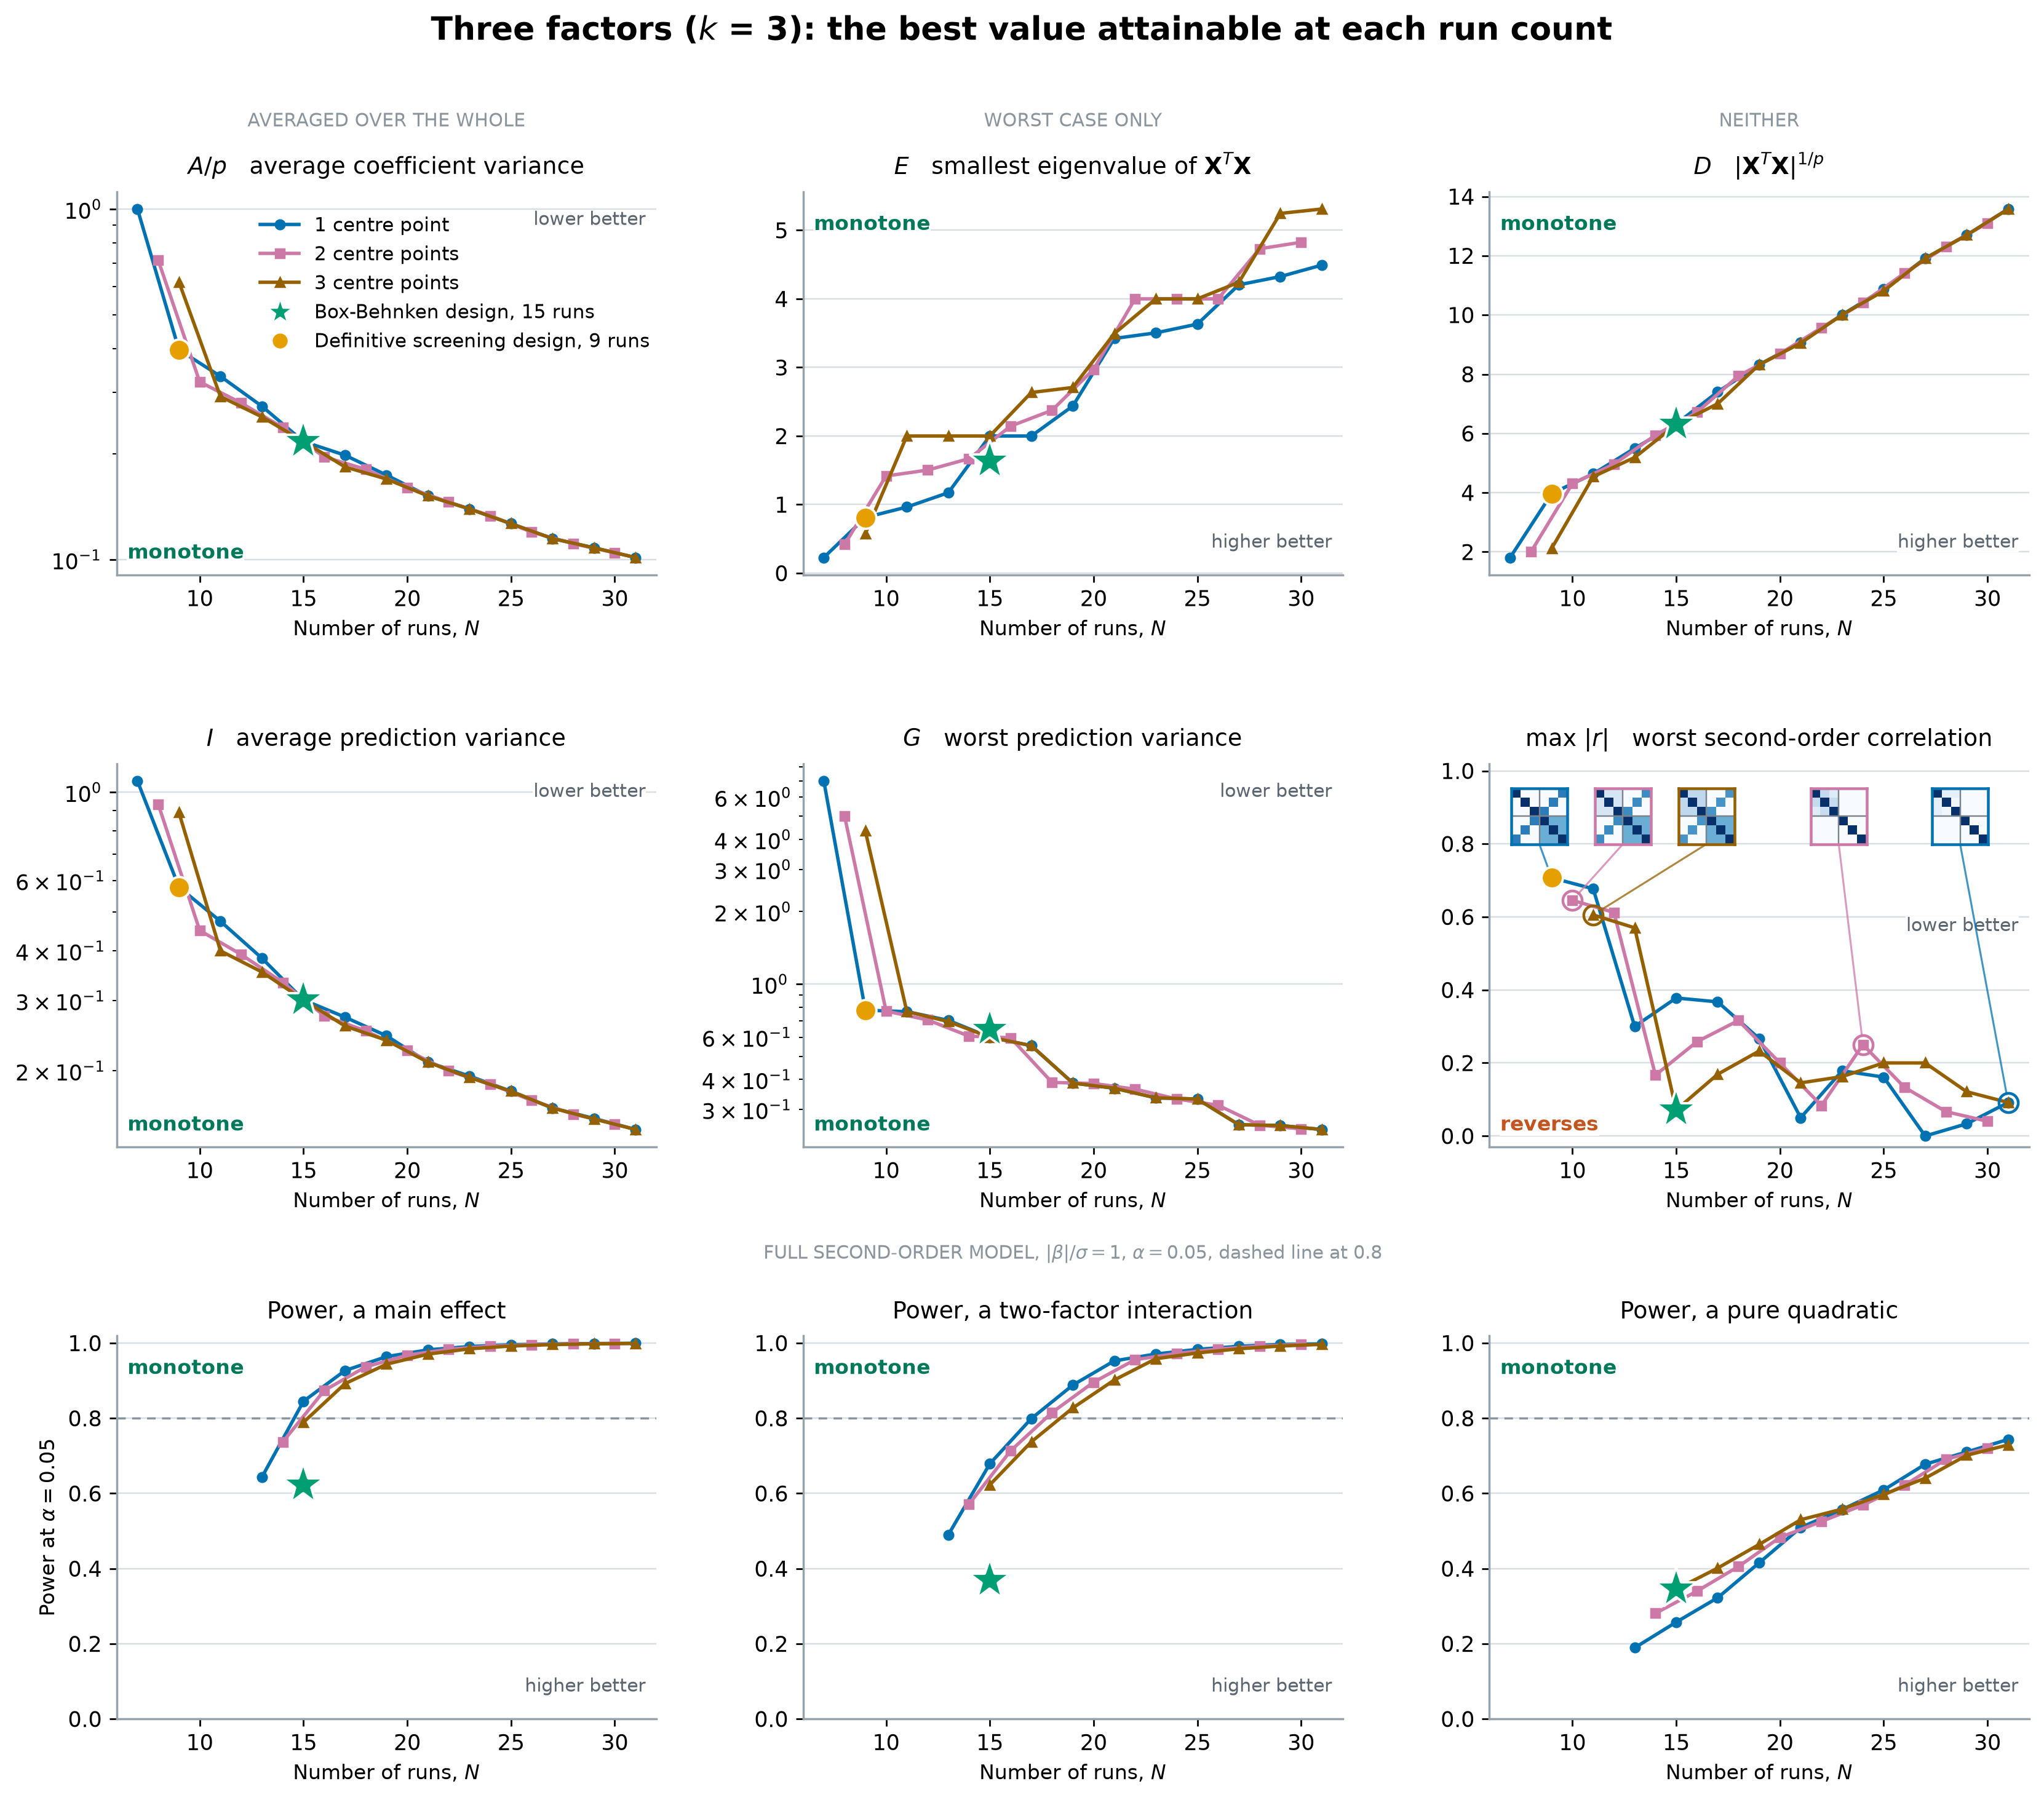

Generate this figure with Python:
"""Why the OMARS trade-off table reports estimability and not a quality score.

Illustrates the "OMARS designs" section of the Design and Analysis of Experiments
chapter. It takes a single column of the trade-off table, three factors, and plots nine
candidate cell measures down that column.

The first two rows are the five alphabetic optimality criteria and the largest absolute
correlation between two second-order terms, arranged so that the related pairs sit in
columns:

    A  average variance of an estimated coefficient   I  average prediction variance
    E  smallest eigenvalue of X'X                     G  worst prediction variance
    D  generalised variance                           max |r|  worst entanglement

The left column averages, the middle column takes a worst case, the right column does
neither. The top row is a summary of the eigenvalues of X'X; the second row is prediction
variance over the design region. Those six all score the same model, main effects and
quadratics, p = 2k + 1 terms, so a value means the same thing in every cell. I is exact
against the cuboidal region moments; G is maximised over a seven-level grid per factor.

The third row is power, the measure a practitioner is most likely to reach for. It scores
the full second-order model instead, p = 1 + 2k + k(k-1)/2, because the two-factor
interactions have to be in the model for the middle panel to exist at all. The row
therefore starts at the estimability frontier, N = k^2 + k + 1 = 13, rather than at 7 or 9
like the rows above. Power needs two things from the reader that the other six do not, an
effect size and a significance level, and it needs one panel per term type; both are
stated in the row's own header.

Every point is the best value attainable at that run count, found by enumerating every
OMARS foldover of that size, so the curves are frontiers rather than the results of a
search. The enumeration reduces the design to a count per sign class of {-1, 0, 1}^k,
which is what makes it exhaustive rather than heuristic: for second-order terms a half-row
and its negation are interchangeable. It takes hours, so its output is carried below as
literal data rather than recomputed here. Twelve of the cells were re-derived from naive
numpy model matrices and agree to 5e-7.

Two standard designs are marked in every panel where they are defined, so a reader can see
where a design they already know sits against the frontier: the definitive screening design
at 9 runs, and the Box-Behnken design at 15. Both were built by
process_improve.experiments and then scored by the same code that checked the panels. The
DSD is absent from the third row because 9 runs cannot fit a ten-parameter model. The
Box-Behnken sits on the frontier for A, D, I, max |r| and quadratic power, and clearly off
it for E, G, main-effect power and interaction power: it spends its runs on curvature.

Reproducible; run from this directory to write the PNG alongside it.
"""
import matplotlib.pyplot as plt
import numpy as np
from matplotlib.lines import Line2D
from scipy import stats

# Best attainable value at each run count, three factors, keyed by centre-point count.
# Columns: A/p, D, E, I, G. N and the centre count share parity, since N = 2h + c.
BEST = {
    1: {7: (1.000000, 1.811447, 0.227998, 1.066667, 7.000000),
        9: (0.396825, 3.970330, 0.811221, 0.577778, 0.777778),
        11: (0.333333, 4.636775, 0.964242, 0.474444, 0.766667),
        13: (0.273810, 5.498742, 1.173238, 0.383333, 0.705263),
        15: (0.217262, 6.321042, 2.000000, 0.301389, 0.600000),
        17: (0.198649, 7.401203, 2.000000, 0.272823, 0.553488),
        19: (0.174286, 8.322191, 2.437608, 0.244932, 0.386667),
        21: (0.152015, 9.077880, 3.422761, 0.210256, 0.367965),
        23: (0.139604, 10.010817, 3.504283, 0.194148, 0.335526),
        25: (0.126732, 10.868684, 3.631717, 0.177871, 0.331731),
        27: (0.114911, 11.910990, 4.204939, 0.161419, 0.259259),
        29: (0.108179, 12.696601, 4.325162, 0.152030, 0.257310),
        31: (0.101456, 13.578326, 4.492595, 0.142591, 0.247657)},
    2: {8: (0.714286, 2.000000, 0.417424, 0.933333, 5.000000),
        10: (0.321429, 4.310458, 1.416995, 0.450000, 0.770833),
        12: (0.279762, 4.958794, 1.502798, 0.391667, 0.708333),
        14: (0.238095, 5.943977, 1.669697, 0.333333, 0.606250),
        16: (0.196429, 6.713077, 2.143594, 0.275000, 0.596552),
        18: (0.180952, 7.940660, 2.375332, 0.251852, 0.388889),
        20: (0.160714, 8.689800, 2.972244, 0.225000, 0.385057),
        22: (0.145963, 9.567842, 4.000000, 0.200000, 0.364583),
        24: (0.133503, 10.412568, 4.000000, 0.185501, 0.332042),
        26: (0.119898, 11.411133, 4.000000, 0.168651, 0.312500),
        28: (0.111111, 12.309772, 4.730678, 0.155908, 0.258170),
        30: (0.104702, 13.104206, 4.825413, 0.147201, 0.249206)},
    3: {9: (0.619048, 2.119268, 0.575571, 0.888889, 4.333333),
        11: (0.291925, 4.539822, 2.000000, 0.400000, 0.768116),
        13: (0.255411, 5.189597, 2.000000, 0.354040, 0.696970),
        15: (0.217262, 6.298440, 2.000000, 0.301389, 0.600000),
        17: (0.183929, 7.002495, 2.634575, 0.259167, 0.553488),
        19: (0.169855, 8.322191, 2.707761, 0.238701, 0.386667),
        21: (0.152015, 9.048783, 3.493057, 0.210256, 0.367965),
        23: (0.139604, 10.010817, 4.000000, 0.192453, 0.335526),
        25: (0.126732, 10.810243, 4.000000, 0.177871, 0.331731),
        27: (0.114911, 11.910990, 4.241623, 0.161419, 0.259259),
        29: (0.108120, 12.696601, 5.246134, 0.151570, 0.257310),
        31: (0.101456, 13.578326, 5.310658, 0.142591, 0.247657)},
}

# Largest absolute correlation between any two second-order terms, same designs.
# The saturated sizes are omitted: there the correlation is not defined for every pair.
MAX_R = {
    1: {9: 0.707107, 11: 0.677003, 13: 0.300000, 15: 0.377964, 17: 0.367315, 19: 0.266667,
        21: 0.050000, 23: 0.178571, 25: 0.161165, 27: 0.000000, 29: 0.033333, 31: 0.091747},
    2: {10: 0.645497, 12: 0.612372, 14: 0.166667, 16: 0.258199, 18: 0.316228, 20: 0.200000,
        22: 0.083333, 24: 0.250000, 26: 0.133333, 28: 0.066667, 30: 0.040291},
    3: {11: 0.605530, 13: 0.570088, 15: 0.071429, 17: 0.169031, 19: 0.232621, 21: 0.145455,
        23: 0.162650, 25: 0.200082, 27: 0.200000, 29: 0.121212, 31: 0.091747},
}

# Smallest attainable coefficient variance under the FULL second-order model, the diagonal
# of (X'X)^-1, as (main effect, two-factor interaction, pure quadratic), keyed by
# centre-point count then run count. Power is derived from these below rather than stored,
# so the effect size and significance level stay visible and adjustable.
#
# Main effects are orthogonal to everything in an OMARS design, so their entry is
# 1 / (2 n_j) with n_j the number of half-rows in which factor j is off zero. The other two
# come from the even block over the intercept, the quadratics and the interactions. The
# three are minimised independently, so each is a frontier in its own right and one design
# need not attain all three.
#
# The row starts where the full model becomes estimable. That needs h >= k(k+1)/2 half-rows
# whatever the run count, which is why three centre runs at 13 is absent: it clears
# N >= p but leaves h = 5, one short.
POWER_C = {
    1: {13: (0.083333, 0.125000, 0.437500),
        15: (0.071429, 0.109375, 0.388889),
        17: (0.062500, 0.093750, 0.333333),
        19: (0.055556, 0.078125, 0.261905),
        21: (0.050000, 0.062500, 0.211538),
        23: (0.045455, 0.057292, 0.193478),
        25: (0.041667, 0.052083, 0.174779),
        27: (0.038462, 0.046875, 0.151652),
        29: (0.035714, 0.041667, 0.142424),
        31: (0.033333, 0.039062, 0.133028)},
    2: {14: (0.083333, 0.125000, 0.312500),
        16: (0.071429, 0.109375, 0.296875),
        18: (0.062500, 0.093750, 0.261905),
        20: (0.055556, 0.078125, 0.222222),
        22: (0.050000, 0.062500, 0.206522),
        24: (0.045455, 0.057292, 0.190299),
        26: (0.041667, 0.052083, 0.171256),
        28: (0.038462, 0.046875, 0.148148),
        30: (0.035714, 0.041667, 0.139785)},
    3: {15: (0.083333, 0.125000, 0.270833),
        17: (0.071429, 0.109375, 0.255208),
        19: (0.062500, 0.093750, 0.228070),
        21: (0.055556, 0.078125, 0.200855),
        23: (0.050000, 0.062500, 0.193038),
        25: (0.045455, 0.057292, 0.179688),
        27: (0.041667, 0.052083, 0.165201),
        29: (0.038462, 0.046875, 0.145390),
        31: (0.035714, 0.041667, 0.137681)},
}

# The two standard designs marked in every panel. Built by dispatch_dsd and
# dispatch_box_behnken, then scored by the code that checked the six enumerated panels.
# "c" is the same triple as POWER_C, or None when the full second-order model does not fit:
# the three-factor DSD has 9 runs against ten parameters.
#
# The DSD lands at 9 runs rather than 2k + 1 = 7 because the construction folds a
# conference matrix of order k, which exists only for an even k. An odd k uses one of order
# k + 1 and drops a column, so the design arrives with two runs to spare.
ANCHORS = {
    "bbd": {"n_runs": 15, "A": 0.217262, "E": 1.634575, "D": 6.298440,
            "I": 0.301389, "G": 0.645833, "maxr": 0.071429,
            "c": (0.125000, 0.250000, 0.270833)},
    "dsd": {"n_runs": 9, "A": 0.396825, "E": 0.811221, "D": 3.970330,
            "I": 0.577778, "G": 0.777778, "maxr": 0.707107,
            "c": None},
}

# Absolute correlation matrices of five of the plotted designs, used as insets so the reader
# can see what a value of max |r| looks like. Keyed by (centre-point count, run count), and
# ordered as the three quadratics then the three two-factor interactions.
#
# The first three are the smallest design at each centre-point count. All three have the same
# four half-rows, so what separates them is the centre runs alone: as those are added, the
# quadratic-to-interaction correlation falls from 0.707 to 0.645 to 0.606 while the
# quadratic-to-quadratic correlation rises from 0 to 0.167 to 0.267.
INSETS = {
    (1, 9): [[1.000, 0.000, 0.000, 0.000, 0.000, 0.707],
             [0.000, 1.000, 0.000, 0.000, 0.707, 0.000],
             [0.000, 0.000, 1.000, 0.707, 0.000, 0.000],
             [0.000, 0.000, 0.707, 1.000, 0.500, 0.500],
             [0.000, 0.707, 0.000, 0.500, 1.000, 0.500],
             [0.707, 0.000, 0.000, 0.500, 0.500, 1.000]],
    (2, 10): [[1.000, 0.167, 0.167, 0.000, 0.000, 0.645],
              [0.167, 1.000, 0.167, 0.000, 0.645, 0.000],
              [0.167, 0.167, 1.000, 0.645, 0.000, 0.000],
              [0.000, 0.000, 0.645, 1.000, 0.500, 0.500],
              [0.000, 0.645, 0.000, 0.500, 1.000, 0.500],
              [0.645, 0.000, 0.000, 0.500, 0.500, 1.000]],
    (3, 11): [[1.000, 0.267, 0.267, 0.000, 0.000, 0.606],
              [0.267, 1.000, 0.267, 0.000, 0.606, 0.000],
              [0.267, 0.267, 1.000, 0.606, 0.000, 0.000],
              [0.000, 0.000, 0.606, 1.000, 0.500, 0.500],
              [0.000, 0.606, 0.000, 0.500, 1.000, 0.500],
              [0.606, 0.000, 0.000, 0.500, 0.500, 1.000]],
    (2, 24): [[1.000, 0.250, 0.120, 0.0, 0.0, 0.0],
              [0.250, 1.000, 0.239, 0.0, 0.0, 0.0],
              [0.120, 0.239, 1.000, 0.0, 0.0, 0.0],
              [0.000, 0.000, 0.000, 1.0, 0.0, 0.0],
              [0.000, 0.000, 0.000, 0.0, 1.0, 0.0],
              [0.000, 0.000, 0.000, 0.0, 0.0, 1.0]],
    (1, 31): [[1.000, 0.092, 0.092, 0.0, 0.0, 0.0],
              [0.092, 1.000, 0.033, 0.0, 0.0, 0.0],
              [0.092, 0.033, 1.000, 0.0, 0.0, 0.0],
              [0.000, 0.000, 0.000, 1.0, 0.0, 0.0],
              [0.000, 0.000, 0.000, 0.0, 1.0, 0.0],
              [0.000, 0.000, 0.000, 0.0, 0.0, 1.0]],
}

K = 3
P_FULL = 1 + 2 * K + K * (K - 1) // 2      # terms in the full second-order model
DELTA = 1.0                                # effect size, |beta| / sigma
ALPHA = 0.05

# Five marks have to stay apart from each other: three centre-run series plus the two anchor
# designs. Green and orange are spoken for, since they are what the Box-Behnken and the
# definitive screening design carry in the trade-off table, so the series take blue, the
# reddish purple of the Okabe-Ito palette, and a dark gold-brown. Simulated under
# deuteranopia and protanopia the brown stays at least 33 units in CIE76 Lab from its
# nearest neighbour, where a deep violet collapses onto the blue at 9.
BLUE, PURPLE, BROWN = "#0072B2", "#CC79A7", "#946000"
BBD_GREEN, DSD_ORANGE = "#009E73", "#E69F00"
SPINE = "#98A2AB"

# One x axis for all nine panels, so a run count sits at the same horizontal position in
# every panel and a column can be read straight down.
XLIM = (6, 32)
XTICKS = [10, 15, 20, 25, 30]

# The corner notes sit wherever the curve is not, which on a log axis can still land them on
# a gridline, and in the max |r| panel on an inset leader. A white patch behind the text
# keeps them readable without moving them off the free corner.
NOTE_BOX = {"facecolor": "white", "edgecolor": "none", "pad": 0.25}

SERIES = [(1, BLUE, "o", "1 centre point"),
          (2, PURPLE, "s", "2 centre points"),
          (3, BROWN, "^", "3 centre points")]

# (index into BEST, title, direction, log scale, monotone in N)
PANELS = [
    (0, "$A/p$   average coefficient variance", "lower better", True, True),
    (2, "$E$   smallest eigenvalue of $\\mathbf{X}^T\\mathbf{X}$", "higher better", False, True),
    (1, "$D$   $|\\mathbf{X}^T\\mathbf{X}|^{1/p}$", "higher better", False, True),
    (3, "$I$   average prediction variance", "lower better", True, True),
    (4, "$G$   worst prediction variance", "lower better", True, True),
    (None, "max $|r|$   worst second-order correlation", "lower better", False, False),
]
COLUMN_LABELS = ["AVERAGED OVER THE WHOLE", "WORST CASE ONLY", "NEITHER"]

# Key into ANCHORS for each panel of the first two rows, in the order PANELS lists them.
ANCHOR_KEYS = ["A", "E", "D", "I", "G", "maxr"]

# Third row, left to right. The index is into the POWER_C and ANCHORS["c"] triples, which
# run (main effect, two-factor interaction, pure quadratic).
POWER_PANELS = [(0, "a main effect"), (1, "a two-factor interaction"),
                (2, "a pure quadratic")]


def power(c, n_runs):
    """Power of the two-sided test on one coefficient, from the non-central F."""
    df = n_runs - P_FULL
    if df <= 0:
        return None
    return float(1 - stats.ncf.cdf(stats.f.ppf(1 - ALPHA, 1, df), 1, df, DELTA**2 / c))


def mark_anchors(ax, value_of):
    """Put the Box-Behnken star and the definitive screening circle on one panel."""
    for name, colour, marker, size in (("bbd", BBD_GREEN, "*", 20),
                                       ("dsd", DSD_ORANGE, "o", 10)):
        value = value_of(ANCHORS[name])
        if value is None:
            continue
        ax.plot([ANCHORS[name]["n_runs"]], [value], marker=marker, markersize=size,
                markerfacecolor=colour, markeredgecolor="white", markeredgewidth=1.1,
                linestyle="none", zorder=6)


def style(ax, direction, monotone):
    """The shared furniture: notes, grid, ticks and frame."""
    ax.set_xlabel("Number of runs, $N$", fontsize=9.5)
    ax.set_xlim(*XLIM)
    ax.set_xticks(XTICKS)
    ax.grid(axis="y", color="#D8DEE3", linewidth=0.7, zorder=0)
    ax.set_axisbelow(True)
    for side in ("top", "right"):
        ax.spines[side].set_visible(False)
    # One frame colour and weight for all nine panels; the monotone / reverses note already
    # says in words which panel is the odd one.
    for side in ("left", "bottom"):
        ax.spines[side].set_color(SPINE)
        ax.spines[side].set_linewidth(1.0)


fig, axes = plt.subplots(3, 3, figsize=(13.4, 12.0))

for ax, panel, anchor_key in zip(axes.ravel()[:6], PANELS, ANCHOR_KEYS):
    idx, title, direction, log_y, monotone = panel
    source = BEST if idx is not None else MAX_R
    for centre, colour, marker, label in SERIES:
        runs = sorted(source[centre])
        values = [source[centre][n][idx] if idx is not None else source[centre][n]
                  for n in runs]
        ax.plot(runs, values, color=colour, marker=marker, markersize=4.2, linewidth=1.6,
                label=label, zorder=3)
    mark_anchors(ax, lambda entry, key=anchor_key: entry[key])
    if log_y:
        ax.set_yscale("log")
    ax.set_title(title, fontsize=11, pad=8)
    # Keep both notes off the curve: a rising series leaves the lower right free and the
    # upper left free, a falling one the reverse. The max |r| panel carries insets along
    # its top, so its note sits lower than the rest.
    rising = direction.startswith("higher")
    ax.text(0.98, 0.06 if rising else (0.95 if monotone else 0.60), direction,
            transform=ax.transAxes, ha="right", va="bottom" if rising else "top",
            fontsize=8.5, color="#5A6570", bbox=NOTE_BOX)
    ax.text(0.02, 0.94 if rising else 0.03, "monotone" if monotone else "reverses",
            transform=ax.transAxes, va="top" if rising else "bottom",
            fontsize=9.5, fontweight="bold", color="#00785A" if monotone else "#C1541F",
            bbox=NOTE_BOX)
    style(ax, direction, monotone)

# Insets on the max |r| panel: the correlation maps behind five of its points, on a
# common 0-to-1 scale so the shading can be compared across them.
ax_r = axes[1, 2]
ax_r.set_ylim(-0.03, 1.02)
SIZE = 0.145
PLACEMENT = {(1, 9): 0.02, (2, 10): 0.175, (3, 11): 0.33, (2, 24): 0.575, (1, 31): 0.80}
SERIES_COLOUR = {centre: colour for centre, colour, _, _ in SERIES}
for (centre, n_runs), x0 in PLACEMENT.items():
    colour, y0 = SERIES_COLOUR[centre], 0.79
    inset = ax_r.inset_axes([x0, y0, SIZE, SIZE])
    inset.imshow(np.array(INSETS[(centre, n_runs)]), cmap="Blues", vmin=0, vmax=1,
                 interpolation="nearest")
    inset.axhline(2.5, color="#7A848D", linewidth=0.7)   # quadratics | interactions
    inset.axvline(2.5, color="#7A848D", linewidth=0.7)
    inset.set_xticks([])
    inset.set_yticks([])
    # Border and leader line take the series colour, so each inset is tied to its own
    # centre-point count without needing a label.
    for spine in inset.spines.values():
        spine.set_color(colour)
        spine.set_linewidth(1.3)
    ax_r.annotate("", xy=(n_runs, MAX_R[centre][n_runs]), xycoords="data",
                  xytext=(x0 + SIZE / 2, y0), textcoords=ax_r.transAxes,
                  arrowprops=dict(arrowstyle="-", color=colour, linewidth=0.9, alpha=0.75,
                                  shrinkA=1, shrinkB=4))
    ax_r.plot([n_runs], [MAX_R[centre][n_runs]], marker="o", markersize=9,
              markerfacecolor="none", markeredgecolor=colour, markeredgewidth=1.3,
              zorder=5)

# Third row: power for each term type, all under the full second-order model.
for ax, (slot, what) in zip(axes[2], POWER_PANELS):
    for centre, colour, marker, label in SERIES:
        runs = sorted(POWER_C[centre])
        xs = [n for n in runs if power(POWER_C[centre][n][slot], n) is not None]
        ys = [power(POWER_C[centre][n][slot], n) for n in xs]
        ax.plot(xs, ys, color=colour, marker=marker, markersize=4.2, linewidth=1.6,
                label=label, zorder=3)
    mark_anchors(ax, lambda entry, slot=slot: None if entry["c"] is None
                 else power(entry["c"][slot], entry["n_runs"]))
    ax.axhline(0.8, color="#8A949D", linewidth=1.0, linestyle=(0, (4, 3)), zorder=2)
    ax.set_title(f"Power, {what}", fontsize=11, pad=8)
    ax.set_ylim(0, 1.02)
    ax.text(0.98, 0.06, "higher better", transform=ax.transAxes, ha="right", va="bottom",
            fontsize=8.5, color="#5A6570", bbox=NOTE_BOX)
    ax.text(0.02, 0.94, "monotone", transform=ax.transAxes, va="top", fontsize=9.5,
            fontweight="bold", color="#00785A", bbox=NOTE_BOX)
    style(ax, "higher better", monotone=True)

axes[2, 0].set_ylabel("Power at $\\alpha = 0.05$", fontsize=9.5)

for column, label in enumerate(COLUMN_LABELS):
    axes[0, column].text(0.5, 1.17, label, transform=axes[0, column].transAxes,
                         ha="center", fontsize=8.5, color="#8A949D")
axes[2, 1].text(0.5, 1.20, "FULL SECOND-ORDER MODEL, $|\\beta|/\\sigma = 1$, "
                           "$\\alpha = 0.05$, dashed line at 0.8",
                transform=axes[2, 1].transAxes, ha="center", fontsize=8.5, color="#8A949D")

handles, labels = axes[0, 0].get_legend_handles_labels()
handles += [Line2D([], [], marker="*", markersize=13, markerfacecolor=BBD_GREEN,
                   markeredgecolor="white", markeredgewidth=1.0, linestyle="none"),
            Line2D([], [], marker="o", markersize=8, markerfacecolor=DSD_ORANGE,
                   markeredgecolor="white", markeredgewidth=1.0, linestyle="none")]
labels += ["Box-Behnken design, 15 runs", "Definitive screening design, 9 runs"]
axes[0, 0].legend(handles, labels, frameon=False, loc="upper right", fontsize=9,
                  bbox_to_anchor=(1.02, 0.98))

fig.suptitle(f"Three factors ($k$ = {K}): the best value attainable at each run count",
             fontsize=15, fontweight="bold", x=0.5, y=0.972)
fig.tight_layout(rect=[0, 0, 1, 0.965])
fig.savefig("omars-metric-choice.png", dpi=250, facecolor="w", edgecolor="w",
            bbox_inches="tight")
print("saved figure")
